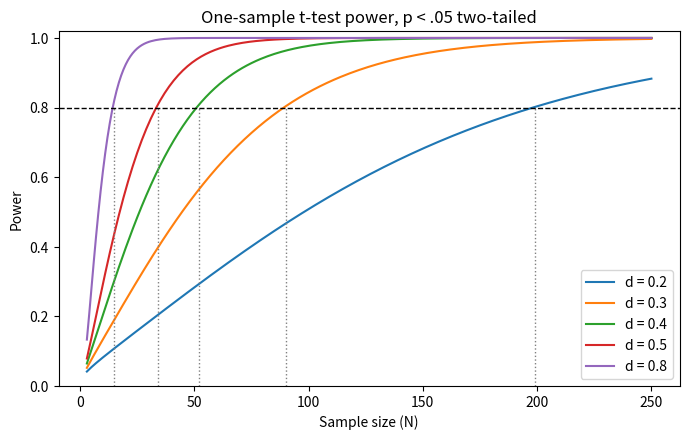
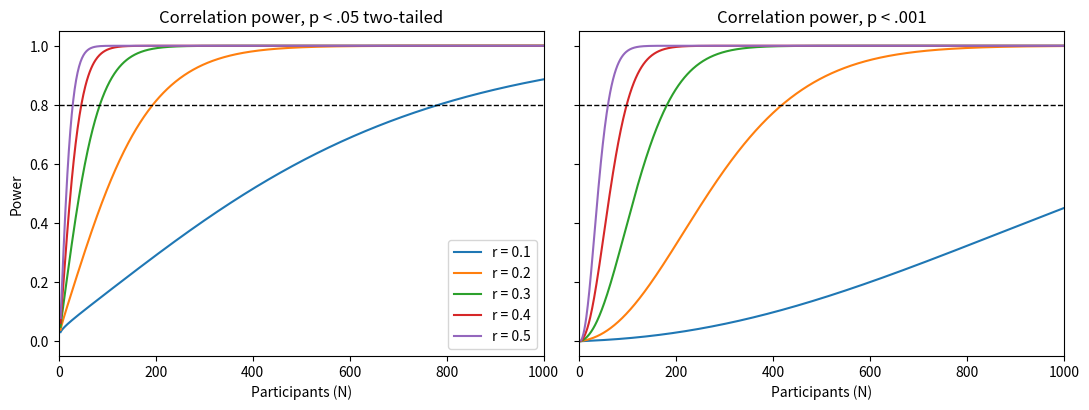
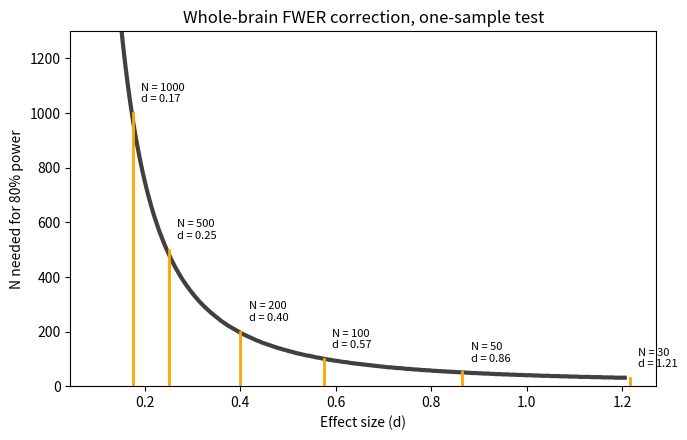
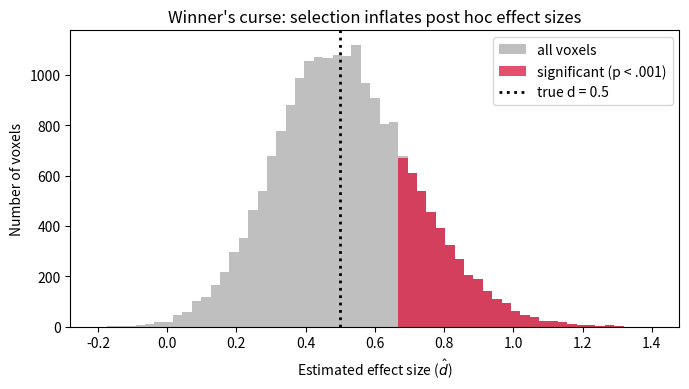
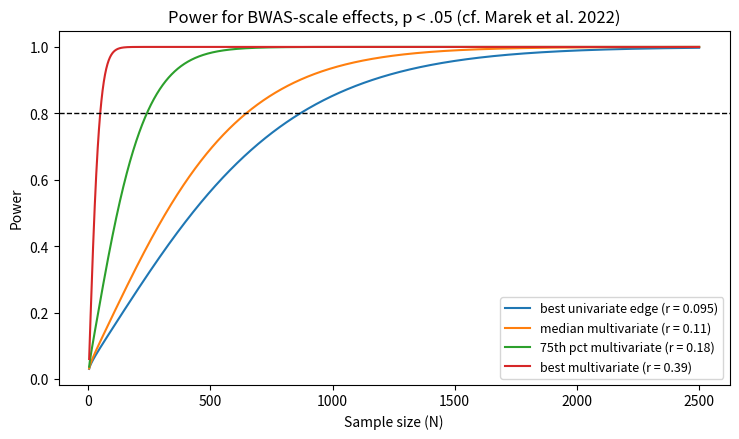

Write Python code to recreate these figures, in order.
import numpy as np
import matplotlib.pyplot as plt
from scipy import stats

rng = np.random.default_rng(29)
plt.rcParams["figure.dpi"] = 90

def power_one_sample(d, n, alpha=0.05):
    """Power of a two-tailed one-sample t-test with true effect size d."""
    n = np.asarray(n, dtype=float)
    df = n - 1
    t_crit = stats.t.ppf(1 - alpha / 2, df)
    return 1 - stats.nct.cdf(t_crit, df, d * np.sqrt(n))

def power_two_sample(d, n_per_group, alpha=0.05):
    """Power of a two-tailed two-sample t-test, balanced groups of size n_per_group."""
    n = np.asarray(n_per_group, dtype=float)
    df = 2 * n - 2
    t_crit = stats.t.ppf(1 - alpha / 2, df)
    return 1 - stats.nct.cdf(t_crit, df, d * np.sqrt(n / 2))

def power_correlation(r, n, alpha=0.05):
    """Power to detect a correlation r (two-tailed), Fisher z approximation."""
    n = np.asarray(n, dtype=float)
    z_crit = stats.norm.ppf(1 - alpha / 2)
    return stats.norm.cdf(np.sqrt(n - 3) * np.arctanh(r) - z_crit)

def n_for_power(power_fn, effect, alpha=0.05, target=0.80, n_max=5000):
    """Smallest N (or n per group) achieving the target power."""
    n = np.arange(3, n_max)
    pow_curve = power_fn(effect, n, alpha)
    idx = np.argmax(pow_curve >= target)
    return int(n[idx]) if pow_curve[idx] >= target else None

# Quick check against benchmark values
for d in [0.2, 0.5, 0.8]:
    print(f"d = {d}: N = {n_for_power(power_one_sample, d):>4d} "
          f"for 80% power (one-sample, p < .05 two-tailed)")

d_vals = [0.2, 0.3, 0.4, 0.5, 0.8]
N = np.arange(3, 251)

fig, ax = plt.subplots(figsize=(7, 4.5))
for d in d_vals:
    ax.plot(N, power_one_sample(d, N), label=f"d = {d}")
    n80 = n_for_power(power_one_sample, d)
    if n80 is not None and n80 <= N.max():
        ax.plot([n80, n80], [0, 0.8], ":", color="gray", lw=1)
ax.axhline(0.8, ls="--", color="k", lw=1)
ax.set(xlabel="Sample size (N)", ylabel="Power",
       title="One-sample t-test power, p < .05 two-tailed")
ax.legend(); ax.set_ylim(0, 1.02); plt.tight_layout()

def simulated_power(d, n, alpha=0.05, n_sims=2000):
    """Fraction of simulated one-sample experiments reaching p < alpha."""
    dat = d + rng.standard_normal((n_sims, n))
    t, p = stats.ttest_1samp(dat, 0.0, axis=1)
    return np.mean(p < alpha)

print(f"{'N':>4} {'analytic':>9} {'simulated':>10}")
for n in [10, 20, 34, 50, 80]:
    print(f"{n:>4} {power_one_sample(0.5, n):>9.3f} {simulated_power(0.5, n):>10.3f}")

alphas = {"p < .05 (single ROI)": 0.05,
          "p < .001 (~FDR)": 0.001,
          "Bonferroni, 1000 tests": 0.05 / 1000,
          "FWER whole brain": 4.26e-6}

d_grid = [0.2, 0.3, 0.5, 0.8]
print(f"{'threshold':<24}" + "".join(f"  d={d:<5}" for d in d_grid))
for name, a in alphas.items():
    row = [n_for_power(power_one_sample, d, alpha=a) for d in d_grid]
    print(f"{name:<24}" + "".join(f"  {n:<6}" for n in row))

r_grid = [0.1, 0.2, 0.3, 0.4, 0.5]

fig, axes = plt.subplots(1, 2, figsize=(11, 4.2), sharey=True)
N = np.arange(4, 2001)
for ax, (name, a) in zip(axes, [("p < .05 two-tailed", 0.05), ("p < .001", 0.001)]):
    for r in r_grid:
        ax.plot(N, power_correlation(r, N, alpha=a), label=f"r = {r}")
    ax.axhline(0.8, ls="--", color="k", lw=1)
    ax.set(xlabel="Participants (N)", title=f"Correlation power, {name}", xlim=(0, 1000))
axes[0].set_ylabel("Power"); axes[0].legend(loc="lower right")
plt.tight_layout()

print("N for 80% power to detect a correlation:")
print(f"{'r':>5} {'p<.05':>8} {'p<.001':>8} {'FWER':>8}")
for r in r_grid:
    ns = [n_for_power(power_correlation, r, alpha=a) for a in (0.05, 0.001, 4.26e-6)]
    print(f"{r:>5} " + " ".join(f"{n or '>5000':>8}" for n in ns))

def min_detectable_d(n, alpha, target=0.80, d_grid=np.arange(0.05, 3.001, 0.005)):
    """Smallest one-sample d detectable with the target power at sample size n."""
    pow_curve = power_one_sample(d_grid, np.full_like(d_grid, n), alpha)
    idx = np.argmax(pow_curve >= target)
    return d_grid[idx] if pow_curve[idx] >= target else np.nan

def min_detectable_r(n, alpha, target=0.80, r_grid=np.arange(0.02, 0.9901, 0.002)):
    """Smallest correlation detectable with the target power at sample size n."""
    pow_curve = power_correlation(r_grid, np.full_like(r_grid, n), alpha)
    idx = np.argmax(pow_curve >= target)
    return r_grid[idx] if pow_curve[idx] >= target else np.nan

n_grid = [30, 50, 100, 200, 500, 1000]
print("Minimum detectable effect with 80% power (one-sample d | correlation r):")
print(f"{'N':>6} {'d, p<.05':>9} {'d, FWER':>9} {'r, p<.05':>10} {'r, FWER':>9}")
for n in n_grid:
    print(f"{n:>6} {min_detectable_d(n, .05):>9.2f} {min_detectable_d(n, 4.26e-6):>9.2f}"
          f" {min_detectable_r(n, .05):>10.2f} {min_detectable_r(n, 4.26e-6):>9.2f}")

d_grid = np.arange(0.1, 1.21, 0.005)
n_needed = np.array([n_for_power(power_one_sample, d, alpha=4.26e-6) or np.nan
                     for d in d_grid])

fig, ax = plt.subplots(figsize=(7, 4.5))
ax.plot(d_grid, n_needed, color="0.25", lw=3)
for n in [30, 50, 100, 200, 500, 1000]:
    mdes = min_detectable_d(n, 4.26e-6)
    ax.plot([mdes, mdes], [0, n], color="orange", lw=2)
    ax.annotate(f"N = {n}\nd = {mdes:.2f}", (mdes, n), textcoords="offset points",
                xytext=(6, 8), fontsize=8)
ax.set(xlabel="Effect size (d)", ylabel="N needed for 80% power",
       title="Whole-brain FWER correction, one-sample test", ylim=(0, 1300))
plt.tight_layout()

n_sub, n_vox, d_true = 30, 20000, 0.5

dat = d_true + rng.standard_normal((n_sub, n_vox))     # subjects x voxels
t, p = stats.ttest_1samp(dat, 0.0)
d_hat = t / np.sqrt(n_sub)                              # observed effect size per voxel

sig = p < 0.001
print(f"True effect size:                 d = {d_true:.2f}")
print(f"Mean estimate, ALL voxels:        d = {d_hat.mean():.2f}   (unbiased)")
print(f"Mean estimate, significant only:  d = {d_hat[sig].mean():.2f}   "
      f"({100 * (d_hat[sig].mean() / d_true - 1):.0f}% inflated)")
print(f"Voxels significant at p < .001:   {sig.mean() * 100:.1f}% "
      f"(= power at this threshold)")

fig, ax = plt.subplots(figsize=(7, 4))
bins = np.linspace(-0.2, 1.4, 60)
ax.hist(d_hat, bins=bins, color="0.75", label="all voxels")
ax.hist(d_hat[sig], bins=bins, color="crimson", alpha=0.75,
        label="significant (p < .001)")
ax.axvline(d_true, color="k", ls=":", lw=2, label="true d = 0.5")
ax.set(xlabel="Estimated effect size ($\hat{d}$)", ylabel="Number of voxels",
       title="Winner's curse: selection inflates post hoc effect sizes")
ax.legend(); plt.tight_layout()

thresholds = [0.05, 0.005, 0.001, 4.26e-6]
sample_sizes = [15, 30, 60, 120]

print(f"{'N':>5} " + "".join(f"  p<{a:<9.2g}" for a in thresholds))
for n in sample_sizes:
    dat = d_true + rng.standard_normal((n, n_vox))
    t, p = stats.ttest_1samp(dat, 0.0)
    d_hat = t / np.sqrt(n)
    row = []
    for a in thresholds:
        s = p < a
        row.append(f"{d_hat[s].mean():>11.2f}" if s.sum() >= 10 else f"{'--':>11}")
    print(f"{n:>5} " + " ".join(row))
print(f"\n(True d = {d_true} everywhere. '--' = fewer than 10 significant voxels.)")

effects = {"best univariate edge (r = 0.095)": 0.095,
           "median multivariate (r = 0.11)": 0.11,
           "75th pct multivariate (r = 0.18)": 0.18,
           "best multivariate (r = 0.39)": 0.39}

N = np.arange(4, 2501)
fig, ax = plt.subplots(figsize=(7.5, 4.5))
for name, r in effects.items():
    ax.plot(N, power_correlation(r, N), label=name)
ax.axhline(0.8, ls="--", color="k", lw=1)
ax.set(xlabel="Sample size (N)", ylabel="Power",
       title="Power for BWAS-scale effects, p < .05 (cf. Marek et al. 2022)")
ax.legend(loc="lower right", fontsize=9); plt.tight_layout()

n_uni = n_for_power(power_correlation, 0.095)
n_multi = n_for_power(power_correlation, 0.39)
print(f"N for 80% power: univariate r=0.095 -> {n_uni};  multivariate r=0.39 -> {n_multi}")
print(f"Sample size reduction: {n_uni / n_multi:.0f}-fold")
